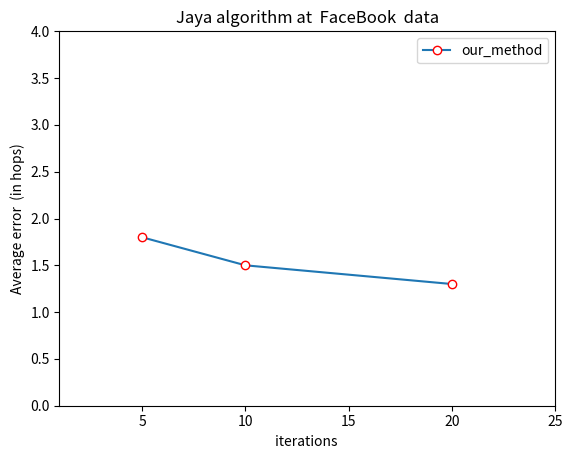

This figure's Python source:
import numpy as np
import matplotlib.pyplot as plt


def plotform():
    x = [5,10,20]
    SI_probability = [1.8,1.5,1.3]

    # plt.plot(x, y, 'ro-')
    # plt.plot(x, y1, 'bo-')W
    plt.xlim(1, 25)  # 限定横轴的范围
    plt.ylim(0, 4)  # 限定纵轴的范围

    plt.plot(x, SI_probability, marker='o', mec='r', mfc='w', label='our_method')
    plt.legend()  # 让图例生效

    plt.margins(0)
    plt.subplots_adjust(bottom=0.10)
    plt.xlabel('iterations ')  # X轴标签
    plt.ylabel("Average error  (in hops)")  # Y轴标签
    plt.title("Jaya algorithm at  FaceBook  data")  # 标题
    plt.savefig('f1.png')
    plt.show()


plotform()